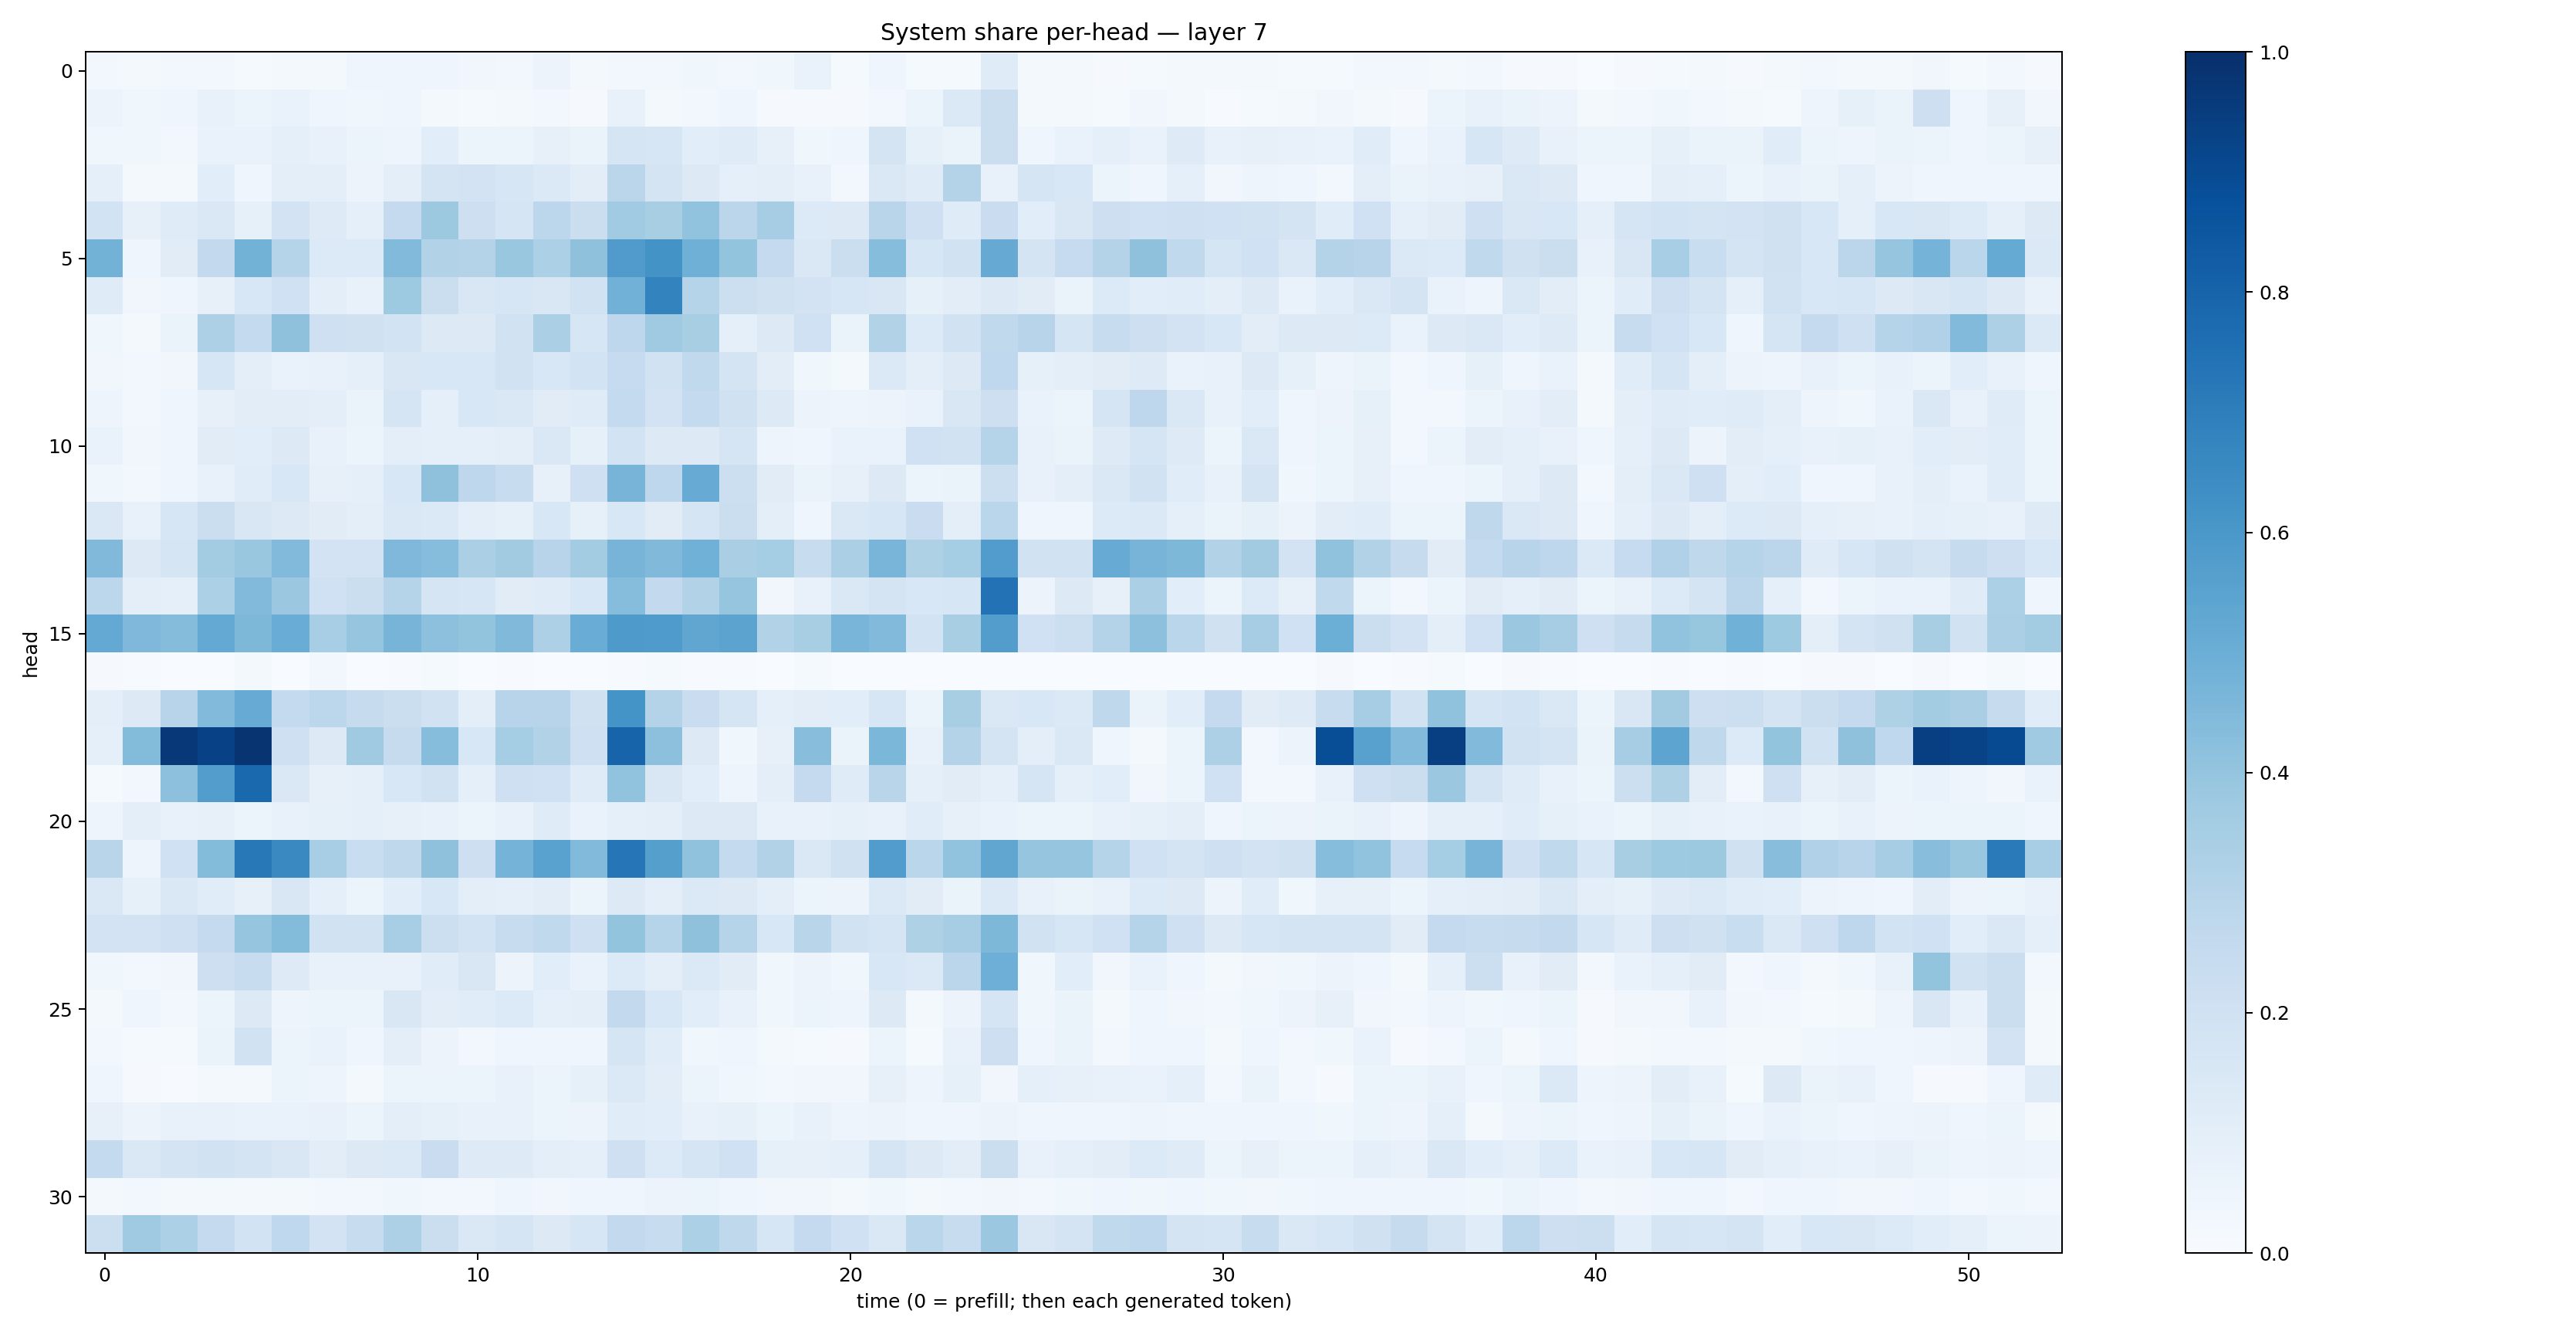

The data file committed next to this chart (first rows):
0.02476569, 0.017386558, 0.023936208, 0.028418485, 0.014671241, 0.021944381, 0.023058778, 0.040670436, 0.043174244, 0.04389656, 0.03454123, 0.024985956, 0.05612668, 0.015817517, 0.026159963, 0.028689869, 0.03705034, 0.024672098, 0.036922056, 0.068617836, 0.013880284, 0.042205106, 0.012655052, 0.015330014
0.05646, 0.03855, 0.03957, 0.07516, 0.06148, 0.06675, 0.0462, 0.03891, 0.04655, 0.01983, 0.01404, 0.01983, 0.02962, 0.01024, 0.07779, 0.02176, 0.02999, 0.04313, 0.0114, 0.01152, 0.01146, 0.02786, 0.05231, 0.1375
0.03841, 0.03862, 0.02903, 0.0696, 0.06938, 0.08878, 0.07443, 0.0539, 0.04769, 0.1091, 0.05462, 0.05912, 0.08035, 0.06281, 0.1655, 0.157, 0.109, 0.1194, 0.07941, 0.03898, 0.04112, 0.1766, 0.08476, 0.06468
0.08661, 0.01922, 0.02268, 0.1084, 0.04455, 0.09401, 0.09883, 0.05686, 0.09893, 0.1722, 0.1835, 0.1607, 0.1377, 0.1052, 0.2825, 0.1727, 0.13, 0.09239, 0.1011, 0.07032, 0.02344, 0.141, 0.1201, 0.3063
0.1871, 0.07905, 0.1199, 0.1466, 0.08475, 0.1828, 0.1213, 0.0894, 0.2528, 0.3751, 0.2124, 0.1703, 0.2789, 0.2236, 0.3663, 0.341, 0.4034, 0.2836, 0.3491, 0.1355, 0.129, 0.2892, 0.2089, 0.1175
0.4788, 0.046, 0.1128, 0.2581, 0.478, 0.3017, 0.1361, 0.1335, 0.4424, 0.3147, 0.3067, 0.3844, 0.3318, 0.4106, 0.5797, 0.6186, 0.4918, 0.4002, 0.251, 0.1428, 0.2228, 0.4318, 0.1606, 0.1897
0.121, 0.03406, 0.04071, 0.07916, 0.1535, 0.1996, 0.09682, 0.07718, 0.3716, 0.2249, 0.1493, 0.1584, 0.149, 0.1889, 0.4834, 0.6763, 0.2974, 0.2155, 0.1961, 0.1822, 0.1634, 0.1493, 0.08219, 0.1027
0.03697, 0.02298, 0.0663, 0.3253, 0.2554, 0.4102, 0.2052, 0.1988, 0.1861, 0.1327, 0.1319, 0.1948, 0.3336, 0.1569, 0.2753, 0.3679, 0.3433, 0.09339, 0.1267, 0.1993, 0.06389, 0.3124, 0.1333, 0.1949
0.03502, 0.03032, 0.03342, 0.161, 0.09845, 0.06948, 0.07446, 0.0894, 0.1486, 0.155, 0.1549, 0.1906, 0.1526, 0.1839, 0.2495, 0.1922, 0.2649, 0.1785, 0.1051, 0.03665, 0.0197, 0.1388, 0.09675, 0.1274
0.04734, 0.02783, 0.03974, 0.08106, 0.1024, 0.1038, 0.1003, 0.06365, 0.1652, 0.0931, 0.1538, 0.1458, 0.11, 0.1199, 0.2556, 0.1812, 0.2557, 0.1971, 0.1323, 0.05554, 0.0479, 0.05518, 0.06696, 0.151
0.06728, 0.03384, 0.04138, 0.1096, 0.108, 0.1328, 0.07806, 0.05187, 0.09705, 0.09346, 0.09108, 0.09404, 0.1412, 0.08375, 0.1856, 0.1254, 0.1296, 0.1644, 0.05019, 0.0427, 0.07022, 0.06941, 0.2003, 0.1904
0.03656, 0.02797, 0.0451, 0.07246, 0.1164, 0.1534, 0.08054, 0.09327, 0.1537, 0.4111, 0.2758, 0.2361, 0.08202, 0.2042, 0.4704, 0.2745, 0.5106, 0.2173, 0.1117, 0.06472, 0.08192, 0.1279, 0.0535, 0.06295
0.1424, 0.07438, 0.157, 0.2212, 0.1504, 0.1292, 0.1112, 0.09651, 0.1426, 0.1382, 0.09914, 0.08367, 0.1533, 0.08304, 0.1527, 0.1117, 0.1656, 0.2229, 0.09543, 0.04397, 0.1408, 0.1637, 0.2282, 0.09815
0.4463, 0.1277, 0.1652, 0.3588, 0.3858, 0.4434, 0.1817, 0.1829, 0.4509, 0.4319, 0.3328, 0.3622, 0.2967, 0.357, 0.4688, 0.4485, 0.4854, 0.336, 0.3538, 0.2381, 0.3347, 0.4677, 0.3209, 0.3543
0.2791, 0.09814, 0.09271, 0.3287, 0.443, 0.3807, 0.2, 0.2218, 0.2981, 0.169, 0.1598, 0.1128, 0.1176, 0.1526, 0.4322, 0.2603, 0.3112, 0.395, 0.03129, 0.07193, 0.1407, 0.177, 0.1534, 0.1638
0.5205, 0.4501, 0.4363, 0.523, 0.4549, 0.5069, 0.3445, 0.3971, 0.4712, 0.4155, 0.4002, 0.447, 0.3269, 0.5058, 0.5895, 0.583, 0.5326, 0.546, 0.3119, 0.3406, 0.4678, 0.444, 0.1843, 0.3413
0.007967, 0.004214, 0.002538, 0.002607, 0.01661, 0.002217, 0.02354, 0.002178, 0.007398, 0.01226, 0.003206, 0.004126, 0.003494, 0.003561, 0.006744, 0.0127, 0.005494, 0.005923, 0.002689, 0.01262, 0.00102, 0.001408, 0.001212, 0.002051
0.09601, 0.1251, 0.296, 0.4431, 0.5116, 0.2557, 0.2803, 0.2457, 0.2198, 0.1915, 0.09947, 0.2967, 0.2943, 0.1965, 0.6154, 0.306, 0.2276, 0.1717, 0.09095, 0.1054, 0.1079, 0.1571, 0.06209, 0.3412
0.09289, 0.4404, 0.9669, 0.9329, 0.9816, 0.204, 0.1309, 0.3682, 0.2445, 0.4315, 0.1543, 0.3539, 0.3147, 0.2039, 0.798, 0.4154, 0.1294, 0.03848, 0.07817, 0.4281, 0.06574, 0.4597, 0.07695, 0.3051
0.01283, 0.02919, 0.4176, 0.5722, 0.7847, 0.1427, 0.08067, 0.08945, 0.155, 0.1935, 0.08648, 0.209, 0.1997, 0.1188, 0.4029, 0.152, 0.1068, 0.04806, 0.1001, 0.2538, 0.118, 0.2896, 0.08688, 0.1108
0.04963, 0.09859, 0.07123, 0.08168, 0.05911, 0.07746, 0.08303, 0.091, 0.08125, 0.07382, 0.05878, 0.07365, 0.1185, 0.06826, 0.09348, 0.09699, 0.1327, 0.1307, 0.0767, 0.07033, 0.08547, 0.07047, 0.1138, 0.07907
0.2924, 0.04874, 0.2008, 0.4413, 0.7204, 0.6555, 0.3449, 0.2313, 0.2715, 0.4103, 0.2136, 0.4744, 0.551, 0.4438, 0.7301, 0.5637, 0.4086, 0.257, 0.3108, 0.1446, 0.199, 0.5749, 0.2883, 0.4044
0.1471, 0.08274, 0.141, 0.115, 0.08063, 0.1497, 0.0891, 0.0623, 0.1079, 0.1562, 0.1015, 0.09219, 0.1023, 0.06072, 0.1296, 0.09395, 0.1367, 0.1252, 0.09729, 0.05885, 0.05826, 0.1394, 0.1128, 0.06251
0.1809, 0.1815, 0.2047, 0.2524, 0.3981, 0.4402, 0.1948, 0.1952, 0.3453, 0.2173, 0.1842, 0.2367, 0.2636, 0.2049, 0.4009, 0.2981, 0.4138, 0.302, 0.1549, 0.2891, 0.195, 0.1687, 0.3204, 0.3494
0.0352, 0.03071, 0.03367, 0.2133, 0.2416, 0.1232, 0.0747, 0.07741, 0.07259, 0.1144, 0.1497, 0.05542, 0.1074, 0.0665, 0.1336, 0.09442, 0.1401, 0.1103, 0.03732, 0.05704, 0.03656, 0.1542, 0.1403, 0.285
0.01657, 0.04328, 0.03069, 0.06091, 0.1284, 0.04895, 0.05089, 0.06086, 0.1513, 0.1036, 0.1162, 0.1337, 0.09286, 0.09991, 0.2591, 0.1551, 0.1062, 0.07518, 0.0352, 0.05986, 0.04988, 0.128, 0.02256, 0.05803
0.02493, 0.01248, 0.01275, 0.06339, 0.1948, 0.05256, 0.06731, 0.04336, 0.09968, 0.05549, 0.03068, 0.03981, 0.04532, 0.04159, 0.1687, 0.1133, 0.03605, 0.04056, 0.01668, 0.01233, 0.007864, 0.05137, 0.01413, 0.07602
0.04245, 0.009453, 0.003908, 0.02168, 0.02083, 0.06079, 0.04732, 0.01772, 0.0533, 0.06187, 0.05274, 0.0779, 0.05882, 0.08413, 0.1383, 0.1051, 0.05319, 0.0369, 0.02732, 0.03484, 0.03499, 0.07906, 0.05074, 0.08358
0.08001, 0.05805, 0.0741, 0.07602, 0.06798, 0.06844, 0.07702, 0.05372, 0.09736, 0.08416, 0.07106, 0.07394, 0.05451, 0.05695, 0.1143, 0.107, 0.0762, 0.08577, 0.06229, 0.07205, 0.04963, 0.05847, 0.04366, 0.04012
0.2546, 0.1465, 0.1792, 0.1921, 0.1783, 0.1485, 0.1021, 0.1284, 0.1395, 0.23, 0.1234, 0.1218, 0.09404, 0.09087, 0.2048, 0.1361, 0.1701, 0.2022, 0.08365, 0.08155, 0.08841, 0.1701, 0.1279, 0.105
0.02001, 0.02683, 0.01637, 0.0207, 0.01983, 0.01917, 0.02814, 0.02349, 0.03687, 0.02931, 0.0294, 0.04184, 0.03345, 0.0397, 0.04625, 0.05583, 0.05163, 0.04681, 0.03375, 0.03213, 0.02104, 0.03758, 0.02295, 0.02547
0.215, 0.3681, 0.33, 0.2526, 0.1849, 0.2657, 0.1821, 0.2394, 0.3245, 0.225, 0.1441, 0.1672, 0.1258, 0.1621, 0.2588, 0.235, 0.3287, 0.2718, 0.1592, 0.2516, 0.2004, 0.143, 0.2868, 0.2376
